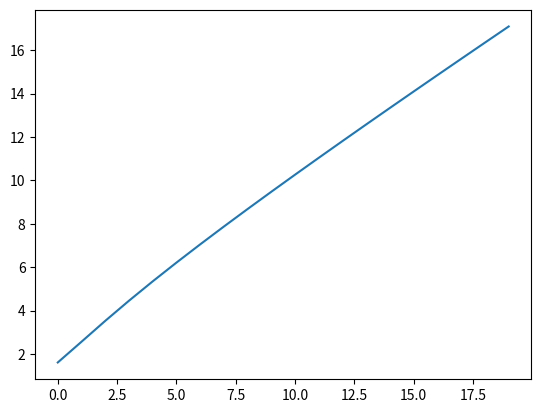

Python code for this plot:
import math
from matplotlib import pyplot as plt

def return_count(my_list):

    count = 0

    def getBinaryRep(n, numDigits):
        nonlocal count
        """Assumes n and numDigits are non-negative ints
        Returns a numDigits str that is a binary
        representation of n"""
        result = ''
        count += 1

        while n > 0:
            result = str(n % 2) + result
            count += 1

            n = n // 2
            count += 1

        if len(result) > numDigits:
            raise ValueError('not enough digits')

        for _ in range(numDigits - len(result)):
            result = '0' + result
            count += 1

        return result

    def genPowerset(L):
        nonlocal count
        """Assumes L is a list
        Returns a list of lists that contains all possible combinations of the elements of L. E.g., if
        L is [1, 2] it will return a list with elements [], [1], [2], and [1,2]."""
        powerset = []
        count += 1

        for i in range(0, 2**len(L)):
            binStr = getBinaryRep(i, len(L))
            count += 1

            subset = []
            count += 1

            for j in range(len(L)):

                if binStr[j] == '1':

                    subset.append(L[j])
                    count += 1

            powerset.append(subset)
            count += 1

        return powerset

    genPowerset(my_list)

    return count


lst = []

for i in range(0, 20):

    lst.append(math.log(return_count(range(i))))

plt.plot(range(0, 20), lst)
plt.show()
